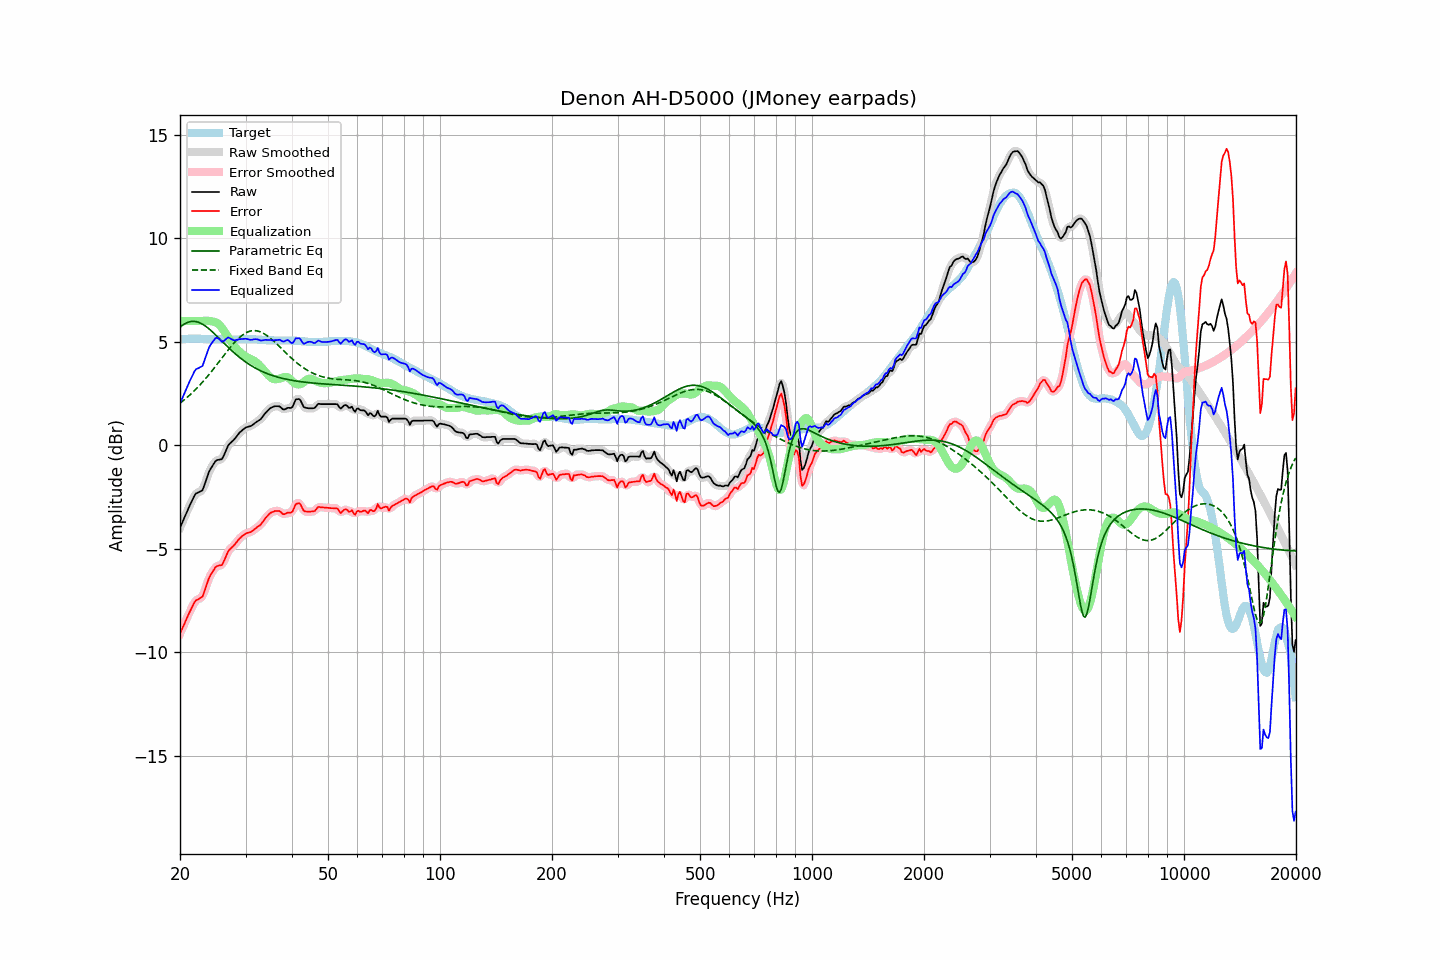

The data file committed next to this chart (first rows):
frequency, raw, error, smoothed, error_smoothed, equalization, parametric_eq, fixed_band_eq, equalized_raw, equalized_smoothed, target
20.00, -3.99, -9.09, -3.99, -9.10, 6.00, 5.69, 2.03, 2.01, 2.01, 5.11
20.20, -3.81, -8.92, -3.80, -8.92, 6.00, 5.76, 2.09, 2.19, 2.20, 5.12
20.40, -3.62, -8.75, -3.62, -8.75, 6.00, 5.81, 2.15, 2.38, 2.38, 5.13
20.61, -3.45, -8.58, -3.44, -8.57, 6.00, 5.86, 2.22, 2.55, 2.56, 5.13
20.81, -3.25, -8.39, -3.26, -8.39, 6.00, 5.91, 2.28, 2.75, 2.74, 5.14
21.02, -3.08, -8.21, -3.08, -8.22, 6.00, 5.94, 2.35, 2.92, 2.92, 5.14
21.23, -2.92, -8.06, -2.91, -8.06, 6.00, 5.96, 2.42, 3.08, 3.09, 5.15
21.44, -2.75, -7.90, -2.75, -7.89, 6.00, 5.98, 2.49, 3.25, 3.25, 5.15
21.66, -2.60, -7.74, -2.59, -7.73, 6.00, 5.98, 2.56, 3.40, 3.41, 5.15
21.87, -2.43, -7.58, -2.45, -7.60, 6.00, 5.98, 2.64, 3.57, 3.55, 5.15
22.09, -2.33, -7.48, -2.35, -7.50, 6.00, 5.97, 2.71, 3.67, 3.65, 5.16
22.31, -2.30, -7.45, -2.28, -7.44, 6.00, 5.95, 2.79, 3.70, 3.72, 5.16
22.54, -2.26, -7.40, -2.26, -7.41, 6.00, 5.92, 2.88, 3.74, 3.74, 5.15
22.76, -2.22, -7.35, -2.23, -7.37, 6.00, 5.89, 2.96, 3.78, 3.77, 5.14
22.99, -2.18, -7.31, -2.13, -7.26, 6.00, 5.84, 3.05, 3.82, 3.87, 5.14
23.22, -1.97, -7.10, -1.97, -7.10, 6.01, 5.80, 3.13, 4.04, 4.04, 5.13
23.45, -1.74, -6.87, -1.75, -6.88, 6.01, 5.74, 3.22, 4.27, 4.26, 5.12
23.69, -1.52, -6.64, -1.51, -6.64, 6.01, 5.68, 3.32, 4.49, 4.50, 5.12
23.92, -1.29, -6.42, -1.32, -6.44, 6.00, 5.62, 3.41, 4.71, 4.69, 5.12
24.16, -1.14, -6.27, -1.15, -6.27, 5.99, 5.56, 3.50, 4.85, 4.84, 5.12
24.40, -1.02, -6.15, -1.01, -6.13, 5.98, 5.49, 3.60, 4.95, 4.97, 5.12
24.65, -0.90, -6.02, -0.89, -6.01, 5.96, 5.41, 3.70, 5.07, 5.07, 5.12
24.89, -0.77, -5.90, -0.79, -5.91, 5.94, 5.34, 3.80, 5.17, 5.15, 5.12
25.14, -0.72, -5.84, -0.73, -5.84, 5.91, 5.26, 3.90, 5.19, 5.18, 5.12
25.39, -0.71, -5.82, -0.71, -5.82, 5.85, 5.19, 4.00, 5.14, 5.14, 5.11
25.65, -0.69, -5.80, -0.69, -5.80, 5.77, 5.11, 4.10, 5.08, 5.08, 5.11
25.91, -0.68, -5.79, -0.64, -5.75, 5.67, 5.03, 4.20, 5.00, 5.03, 5.11
26.16, -0.54, -5.65, -0.54, -5.64, 5.56, 4.95, 4.30, 5.02, 5.03, 5.11
26.43, -0.37, -5.48, -0.37, -5.48, 5.45, 4.88, 4.40, 5.08, 5.08, 5.11
26.69, -0.19, -5.29, -0.19, -5.29, 5.34, 4.80, 4.50, 5.15, 5.15, 5.11
26.96, -0.01, -5.11, -0.03, -5.14, 5.21, 4.72, 4.60, 5.21, 5.18, 5.11
27.23, 0.08, -5.02, 0.08, -5.03, 5.09, 4.65, 4.70, 5.17, 5.17, 5.11
27.50, 0.15, -4.95, 0.16, -4.94, 4.97, 4.58, 4.79, 5.12, 5.13, 5.11
27.77, 0.23, -4.88, 0.23, -4.88, 4.85, 4.51, 4.88, 5.08, 5.08, 5.11
28.05, 0.30, -4.80, 0.31, -4.79, 4.76, 4.44, 4.97, 5.06, 5.07, 5.10
28.33, 0.41, -4.70, 0.41, -4.70, 4.67, 4.37, 5.05, 5.08, 5.08, 5.10
28.62, 0.50, -4.60, 0.50, -4.60, 4.59, 4.31, 5.13, 5.10, 5.10, 5.10
28.90, 0.60, -4.51, 0.60, -4.51, 4.52, 4.24, 5.20, 5.12, 5.12, 5.11
29.19, 0.67, -4.44, 0.68, -4.43, 4.45, 4.18, 5.27, 5.12, 5.12, 5.11
29.48, 0.74, -4.37, 0.75, -4.37, 4.38, 4.12, 5.33, 5.13, 5.13, 5.11
29.78, 0.80, -4.32, 0.81, -4.31, 4.33, 4.06, 5.38, 5.13, 5.13, 5.12
30.08, 0.86, -4.25, 0.85, -4.26, 4.28, 4.01, 5.43, 5.14, 5.13, 5.12
30.38, 0.88, -4.23, 0.88, -4.23, 4.24, 3.96, 5.46, 5.12, 5.12, 5.12
30.68, 0.90, -4.21, 0.91, -4.21, 4.20, 3.91, 5.49, 5.10, 5.10, 5.12
30.99, 0.92, -4.19, 0.93, -4.18, 4.16, 3.86, 5.52, 5.09, 5.09, 5.11
31.30, 0.97, -4.14, 0.98, -4.14, 4.12, 3.81, 5.53, 5.10, 5.10, 5.11
31.61, 1.03, -4.08, 1.03, -4.08, 4.08, 3.76, 5.53, 5.11, 5.11, 5.11
31.93, 1.09, -4.02, 1.09, -4.02, 4.03, 3.72, 5.53, 5.12, 5.12, 5.11
32.24, 1.15, -3.95, 1.14, -3.96, 3.97, 3.68, 5.52, 5.11, 5.11, 5.10
32.57, 1.19, -3.90, 1.19, -3.91, 3.89, 3.64, 5.50, 5.09, 5.09, 5.10
32.89, 1.25, -3.85, 1.25, -3.84, 3.81, 3.60, 5.47, 5.06, 5.07, 5.10
33.22, 1.33, -3.75, 1.34, -3.75, 3.72, 3.56, 5.44, 5.06, 5.06, 5.09
33.55, 1.44, -3.65, 1.43, -3.65, 3.63, 3.53, 5.40, 5.07, 5.07, 5.08
33.89, 1.54, -3.53, 1.53, -3.54, 3.55, 3.50, 5.35, 5.09, 5.08, 5.07
34.23, 1.62, -3.45, 1.63, -3.44, 3.46, 3.47, 5.30, 5.08, 5.09, 5.07
34.57, 1.70, -3.36, 1.71, -3.36, 3.38, 3.44, 5.24, 5.08, 5.09, 5.07
34.92, 1.78, -3.28, 1.77, -3.29, 3.30, 3.41, 5.18, 5.09, 5.08, 5.07
35.27, 1.82, -3.24, 1.83, -3.24, 3.24, 3.38, 5.12, 5.07, 5.07, 5.06
35.62, 1.85, -3.21, 1.86, -3.20, 3.21, 3.35, 5.05, 5.06, 5.07, 5.06
35.97, 1.88, -3.18, 1.88, -3.18, 3.19, 3.33, 4.98, 5.07, 5.07, 5.06
... 635 more rows
